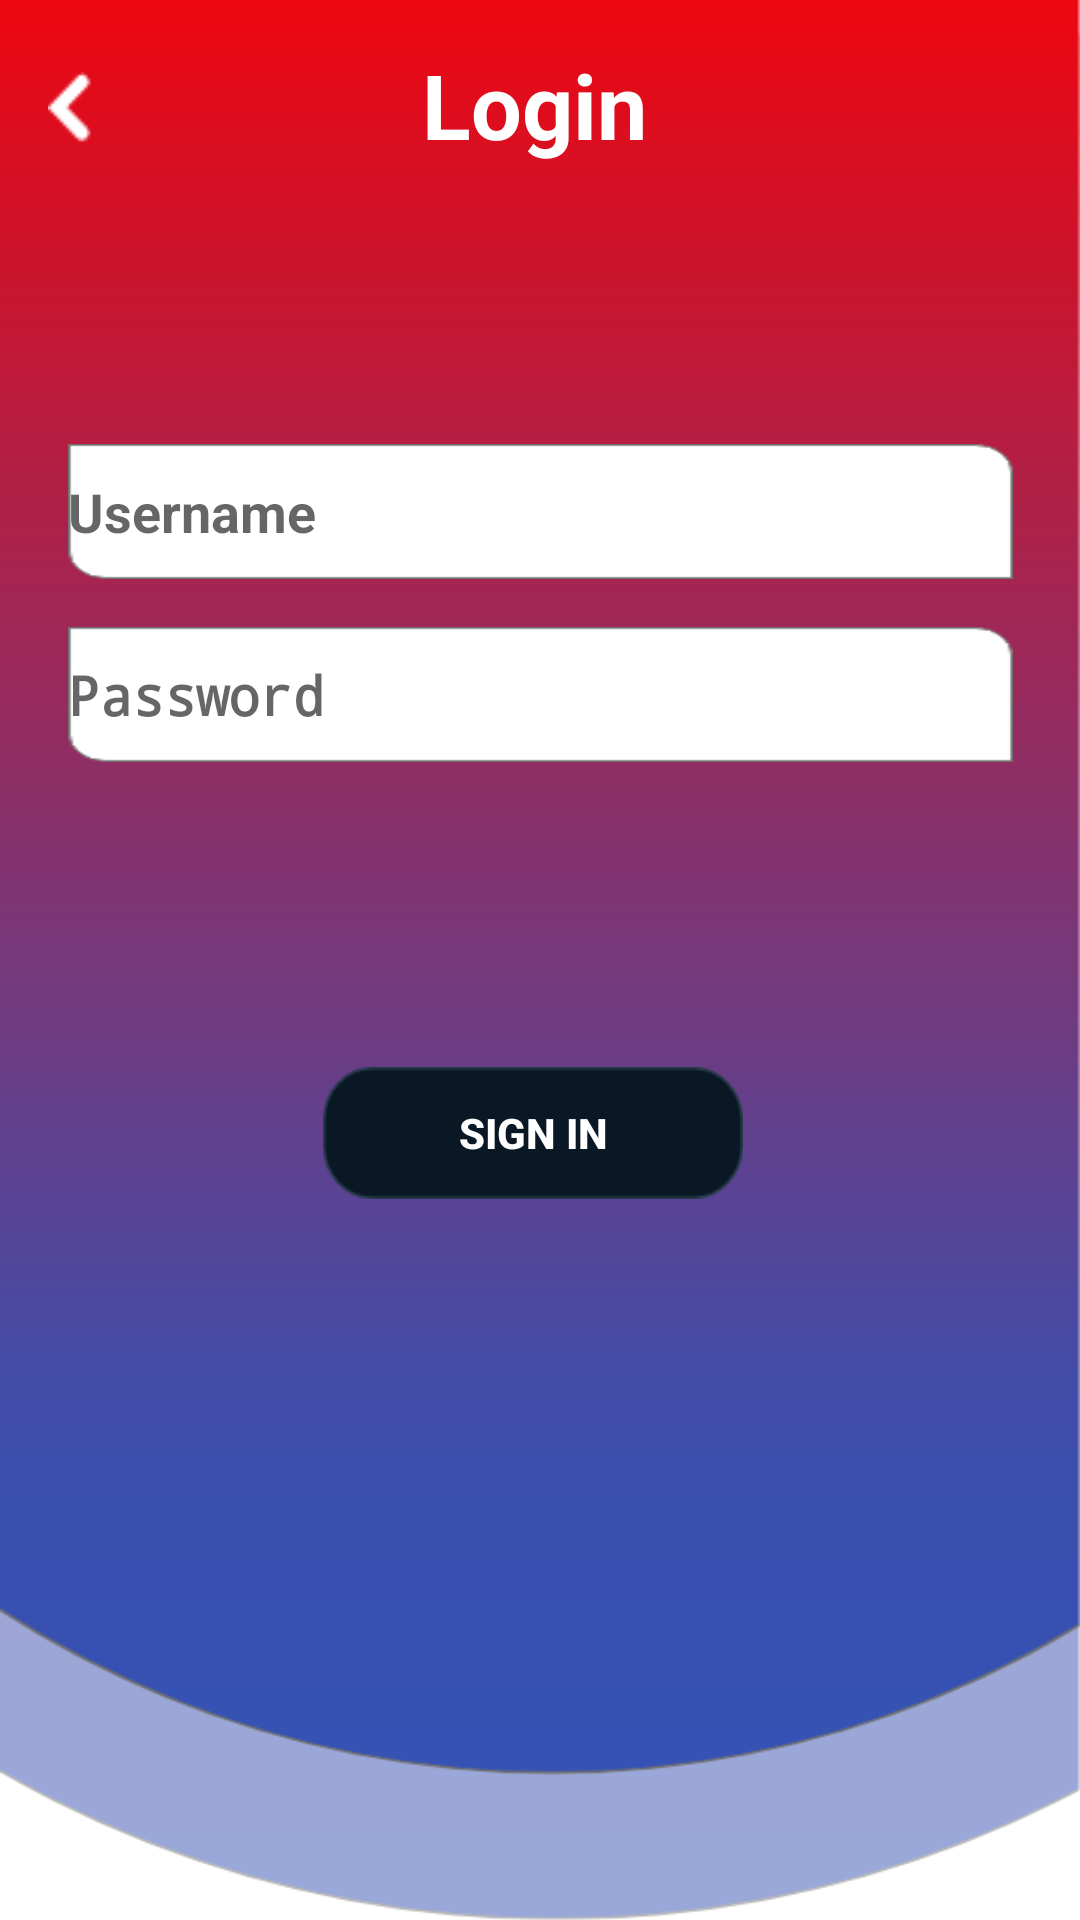

Android layout source for this screen:
<!-- AndroidManifest.xml: activity theme Theme.AppCompat.Light.NoActionBar -->
<!-- res/layout/activity_login.xml -->
<?xml version="1.0" encoding="utf-8"?>
<androidx.constraintlayout.widget.ConstraintLayout xmlns:android="http://schemas.android.com/apk/res/android"
    xmlns:app="http://schemas.android.com/apk/res-auto"
    xmlns:tools="http://schemas.android.com/tools"
    android:id="@+id/container"
    android:layout_width="match_parent"
    android:layout_height="match_parent"
    android:background="@drawable/i2"
    tools:context=".ui.login.LoginActivity">

    <Button
        android:id="@+id/login_to_welcome"
        android:layout_width="15dp"
        android:layout_height="24dp"
        android:layout_marginStart="16dp"
        android:layout_marginTop="24dp"
        android:background="@drawable/back"
        app:layout_constraintEnd_toStartOf="textView3"
        app:layout_constraintHorizontal_bias="0.0"
        app:layout_constraintStart_toStartOf="parent"
        app:layout_constraintTop_toTopOf="parent" />

    <EditText
        android:id="@+id/Username"
        android:layout_width="315dp"
        android:layout_height="45dp"
        android:layout_marginStart="24dp"
        android:layout_marginTop="148dp"
        android:layout_marginEnd="24dp"
        android:autofillHints="@string/app_name"
        android:background="@drawable/rectangle2"
        android:hint="@string/username"
        android:inputType="textPersonName"
        android:singleLine="true"
        android:textStyle="bold"
        android:typeface="sans"
        app:layout_constraintEnd_toEndOf="parent"
        app:layout_constraintStart_toStartOf="parent"
        app:layout_constraintTop_toTopOf="parent" />

    <EditText
        android:id="@+id/password"
        android:layout_width="315dp"
        android:layout_height="45dp"
        android:layout_marginStart="24dp"
        android:layout_marginTop="16dp"
        android:layout_marginEnd="24dp"
        android:autofillHints="@string/app_name"
        android:background="@drawable/rectangle2"
        android:hint="@string/password"
        android:imeActionLabel="@string/action_sign_in_short"
        android:imeOptions="actionDone"
        android:inputType="textPassword"
        android:singleLine="true"
        android:textStyle="bold"
        android:typeface="sans"
        app:layout_constraintEnd_toEndOf="parent"
        app:layout_constraintStart_toStartOf="parent"
        app:layout_constraintTop_toBottomOf="@+id/Username" />

    <Button
        android:id="@+id/login"
        android:layout_width="140dp"
        android:layout_height="44dp"
        android:layout_gravity="start"
        android:layout_marginTop="16dp"
        android:autofillHints="@string/app_name"
        android:background="@drawable/rectangle3"
        android:contentDescription="@string/sign_in_here"
        android:enabled="false"
        android:text="@string/Sign_in"
        android:textColor="@color/cardview_light_background"
        android:textStyle="bold"
        app:layout_constraintBottom_toBottomOf="parent"
        app:layout_constraintEnd_toEndOf="parent"
        app:layout_constraintHorizontal_bias="0.49"
        app:layout_constraintStart_toStartOf="parent"
        app:layout_constraintTop_toBottomOf="@+id/password"
        app:layout_constraintVertical_bias="0.263"
        tools:ignore="PrivateResource"
        tools:text="SIGN IN" />

    <ProgressBar
        android:id="@+id/loading"
        android:layout_width="wrap_content"
        android:layout_height="wrap_content"
        android:layout_gravity="center"
        android:layout_marginStart="32dp"
        android:layout_marginTop="64dp"
        android:layout_marginEnd="32dp"
        android:layout_marginBottom="64dp"
        android:visibility="invisible"
        app:layout_constraintBottom_toBottomOf="parent"
        app:layout_constraintEnd_toEndOf="@+id/password"
        app:layout_constraintStart_toStartOf="@+id/password"
        app:layout_constraintTop_toTopOf="parent"
        app:layout_constraintVertical_bias="0.3"
        tools:ignore="UnknownId" />

    <TextView
        android:id="@+id/textView2"
        android:layout_width="79dp"
        android:layout_height="43dp"
        android:text="Login"
        android:textColor="@color/design_default_color_on_primary"
        android:textSize="30sp"
        android:textStyle="bold"
        android:typeface="sans"
        app:layout_constraintBottom_toBottomOf="@+id/login_to_welcome"
        app:layout_constraintEnd_toEndOf="parent"
        app:layout_constraintStart_toStartOf="parent"
        app:layout_constraintTop_toTopOf="@+id/login_to_welcome"
        tools:ignore="HardcodedText" />

</androidx.constraintlayout.widget.ConstraintLayout>
<!-- resources referenced by this layout -->
<resources>
  <!-- drawable back: png bitmap (drawable, 272 bytes) -->
  <!-- drawable i2: png bitmap (drawable, 27597 bytes) -->
  <!-- drawable rectangle2: png bitmap (drawable, 1502 bytes) -->
  <!-- drawable rectangle3: png bitmap (drawable, 2512 bytes) -->
  <string name="Sign_in">sign in</string>
  <string name="action_sign_in_short" translatable="false">SIGN IN ADMIN</string>
  <string name="app_name" translatable="true">Society</string>
  <string name="password">Password</string>
  <string name="sign_in_here">SIGN_IN</string>
  <string name="username" translatable="false">Username</string>
</resources>
